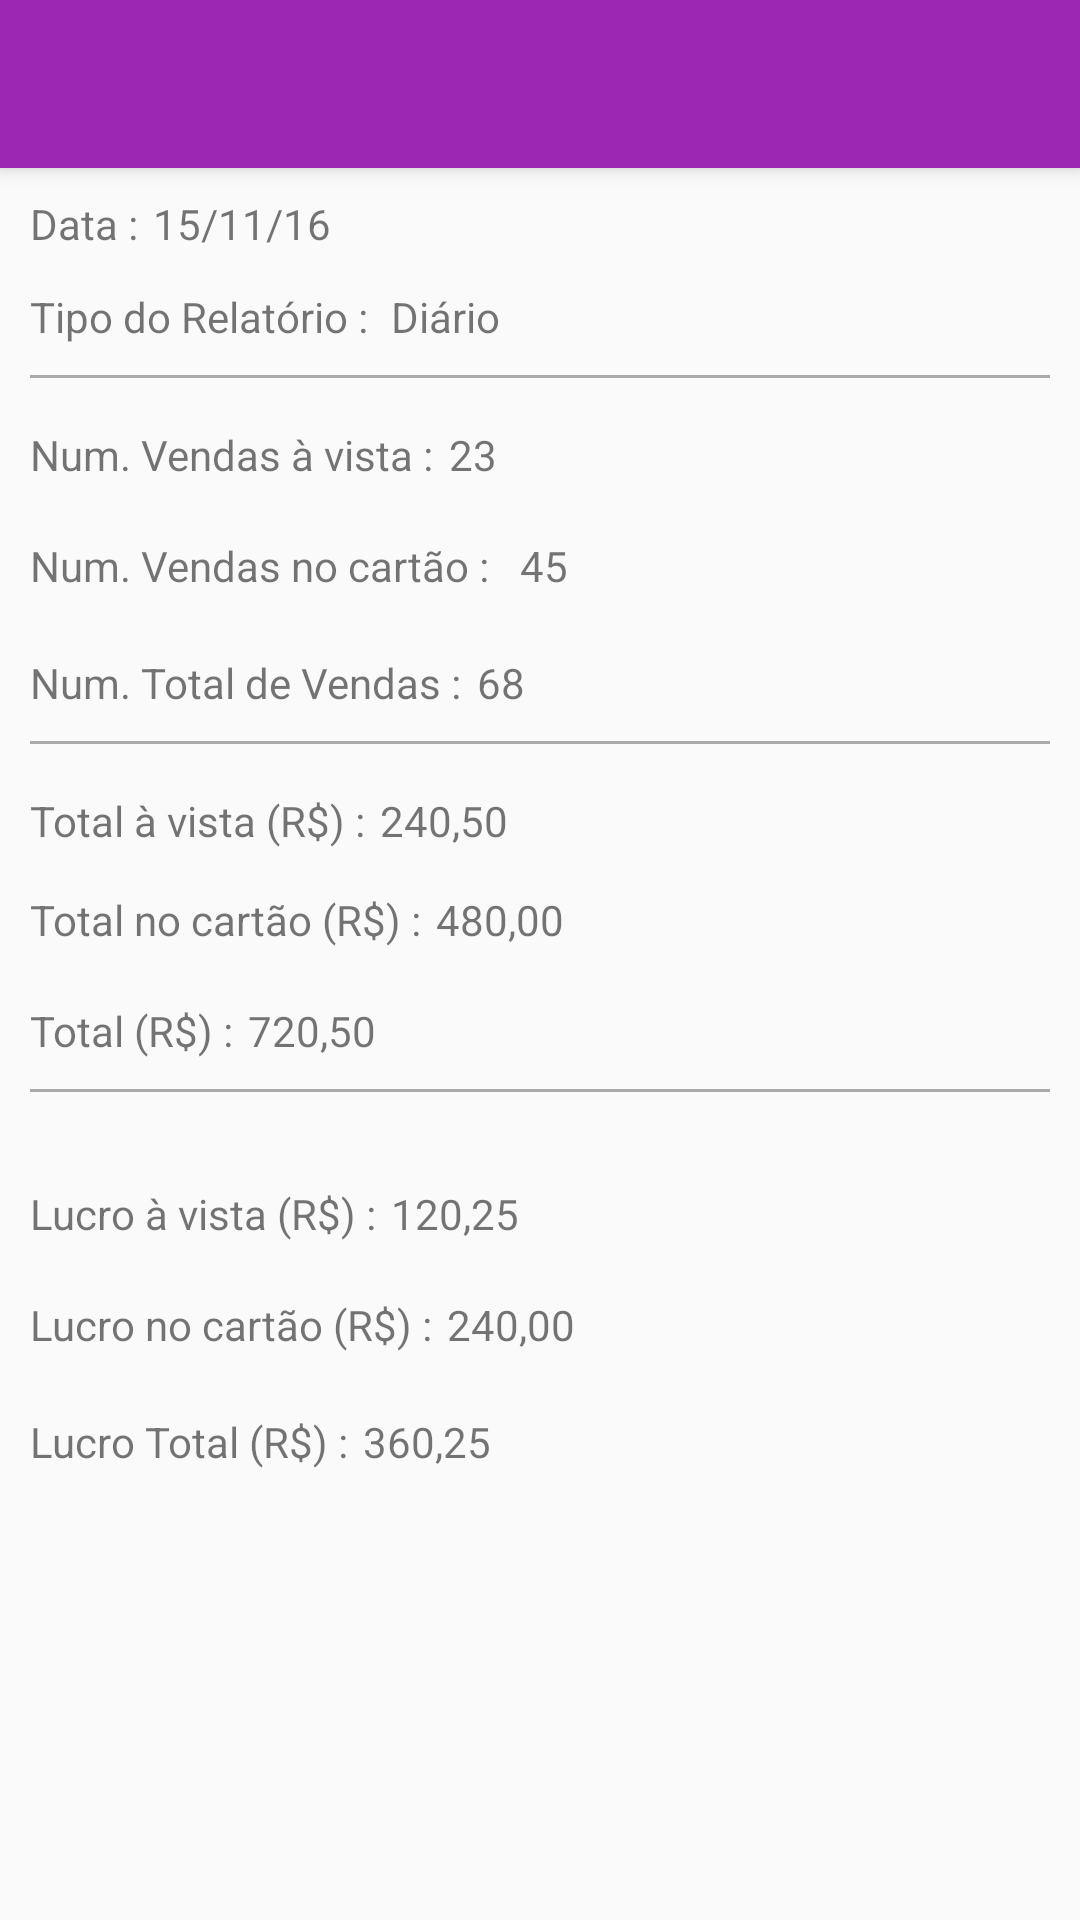

Produce the Android XML layout that renders to this screen, including the resource entries it uses.
<!-- AndroidManifest.xml: application theme AppTheme.NoActionBar -->
<!-- res/layout/activity_ver_detalhes_relatorio.xml -->
<?xml version="1.0" encoding="utf-8"?>
<android.support.design.widget.CoordinatorLayout xmlns:android="http://schemas.android.com/apk/res/android"
xmlns:tools="http://schemas.android.com/tools"
android:layout_width="match_parent"
android:layout_height="match_parent"
xmlns:app="http://schemas.android.com/apk/res-auto"
android:fitsSystemWindows="true"
tools:context=".Activity.VerDetalhesPedidoActivity">

<android.support.design.widget.AppBarLayout
    android:layout_width="match_parent"
    android:layout_height="wrap_content"
    android:id="@+id/appBarLayout_settings"
    android:theme="@style/ThemeOverlay.AppCompat.Dark.ActionBar">

    <android.support.v7.widget.Toolbar
        android:id="@+id/toolbar"
        android:layout_width="match_parent"
        android:layout_height="?attr/actionBarSize"
        android:background="?attr/colorPrimary"
        app:layout_scrollFlags="scroll|enterAlways"
        app:popupTheme="@style/ThemeOverlay.AppCompat.Light"/>

</android.support.design.widget.AppBarLayout>

    <RelativeLayout
        android:layout_width="match_parent"
        android:layout_height="match_parent">


        <TextView
            android:text="Data :"
            android:layout_width="wrap_content"
            android:layout_height="wrap_content"
            android:layout_marginLeft="10dp"
            android:layout_alignParentTop="true"
            android:layout_alignParentStart="true"
            android:layout_marginTop="@dimen/margin_top_toolbar"
            android:id="@+id/textView8" />

        
        <View
            android:layout_width="match_parent"
            android:layout_height="@dimen/view_height"
            android:layout_alignParentStart="true"
            android:layout_marginTop="10dp"
            android:layout_marginLeft="10dp"
            android:layout_marginRight="10dp"
            android:id="@+id/view_top_qtd_pedidos"
            android:background="@android:color/darker_gray"
            android:layout_below="@+id/textView10"/>

        <TextView
            android:text="Num. Vendas no cartão :"
            android:layout_width="wrap_content"
            android:layout_height="wrap_content"
            android:layout_below="@+id/textView14"
            android:layout_alignParentStart="true"
            android:layout_marginTop="18dp"
            android:layout_marginLeft="10dp"
            android:id="@+id/textView17" />

        <TextView
            android:text="Num. Total de Vendas :"
            android:layout_width="wrap_content"
            android:layout_height="wrap_content"
            android:layout_below="@+id/textView17"
            android:layout_alignParentStart="true"
            android:layout_marginTop="20dp"
            android:layout_marginLeft="10dp"
            android:id="@+id/textView19" />

        
        <View
            android:layout_width="match_parent"
            android:layout_height="@dimen/view_height"
            android:layout_marginTop="10dp"
            android:layout_marginLeft="10dp"
            android:layout_marginRight="10dp"
            android:id="@+id/view_top_total_entrada"
            android:background="@android:color/darker_gray"
            android:layout_below="@+id/textView19"/>

        <TextView
            android:text="Total à vista (R$) :"
            android:layout_width="wrap_content"
            android:layout_height="wrap_content"
            android:layout_marginTop="16dp"
            android:layout_marginLeft="10dp"
            android:id="@+id/textView20"
            android:layout_below="@+id/view_top_total_entrada"
            android:layout_alignParentStart="true" />

        <TextView
            android:text="Total no cartão (R$) :"
            android:layout_width="wrap_content"
            android:layout_height="wrap_content"
            android:layout_below="@+id/textView20"
            android:layout_alignParentStart="true"
            android:layout_marginTop="14dp"
            android:layout_marginLeft="10dp"
            android:id="@+id/textView21" />

        <TextView
            android:text="Total (R$) :"
            android:layout_width="wrap_content"
            android:layout_height="wrap_content"
            android:layout_below="@+id/textView21"
            android:layout_alignParentStart="true"
            android:layout_marginTop="18dp"
            android:layout_marginLeft="10dp"
            android:id="@+id/textView23" />


        
        <View
            android:layout_width="match_parent"
            android:layout_height="@dimen/view_height"
            android:layout_marginTop="10dp"
            android:layout_marginLeft="10dp"
            android:layout_marginRight="10dp"
            android:id="@+id/view_top_total_lucro"
            android:background="@android:color/darker_gray"
            android:layout_below="@+id/textView23"/>

        <TextView
            android:text="Lucro à vista (R$) :"
            android:layout_width="wrap_content"
            android:layout_height="wrap_content"
            android:layout_marginLeft="10dp"
            android:layout_below="@+id/view_top_total_lucro"
            android:layout_alignParentStart="true"
            android:layout_marginTop="31dp"
            android:id="@+id/textView24" />

        <TextView
            android:text="Lucro no cartão (R$) :"
            android:layout_width="wrap_content"
            android:layout_height="wrap_content"
            android:layout_marginTop="18dp"
            android:layout_marginLeft="10dp"
            android:id="@+id/textView25"
            android:layout_below="@+id/textView24"
            android:layout_alignParentStart="true" />

        <TextView
            android:text="Lucro Total (R$) :"
            android:layout_width="wrap_content"
            android:layout_height="wrap_content"
            android:layout_marginTop="20dp"
            android:layout_marginLeft="10dp"
            android:id="@+id/textView5"
            android:layout_below="@+id/textView25"
            android:layout_alignParentStart="true" />

        <TextView
            android:text="Num. Vendas à vista :"
            android:layout_width="wrap_content"
            android:layout_height="wrap_content"
            android:layout_marginTop="16dp"
            android:id="@+id/textView14"
            android:layout_below="@+id/view_top_qtd_pedidos"
            android:layout_alignStart="@+id/view_top_qtd_pedidos" />

        <TextView
            android:text="Tipo do Relatório :"
            android:layout_width="150dp"
            android:layout_height="wrap_content"
            android:layout_marginTop="12dp"
            android:layout_marginLeft="10dp"
            android:id="@+id/textView10"
            android:layout_below="@+id/textView8"
            android:layout_alignParentStart="true"
            android:layout_alignEnd="@+id/textView24" />

        <TextView
            android:text="15/11/16"
            android:layout_width="wrap_content"
            android:layout_height="wrap_content"
            android:layout_marginLeft="5dp"
            android:layout_alignTop="@+id/textView8"
            android:layout_toEndOf="@+id/textView8"
            android:id="@+id/tv_data_ver_detalhes_relatorio" />

        <TextView
            android:text="Diário"
            android:layout_width="wrap_content"
            android:layout_height="wrap_content"
            android:layout_marginLeft="5dp"
            android:layout_alignTop="@+id/textView10"
            android:layout_toEndOf="@+id/textView10"
            android:id="@+id/tv_tipo_ver_detalhes_relatorio" />

        <TextView
            android:text="23"
            android:layout_width="wrap_content"
            android:layout_height="wrap_content"
            android:layout_marginLeft="5dp"
            android:layout_alignTop="@+id/textView14"
            android:layout_toEndOf="@+id/textView14"
            android:id="@+id/tv_qtd_vendas_avista_ver_detalhes_relatorio" />

        <TextView
            android:text="68"
            android:layout_width="wrap_content"
            android:layout_height="wrap_content"
            android:layout_marginLeft="5dp"
            android:layout_alignTop="@+id/textView19"
            android:layout_toEndOf="@+id/textView19"
            android:id="@+id/tv_qtd_vendas_total_ver_detalhes_relatorio" />

        <TextView
            android:text="240,50"
            android:layout_width="wrap_content"
            android:layout_height="wrap_content"
            android:layout_marginLeft="5dp"
            android:layout_alignTop="@+id/textView20"
            android:layout_toEndOf="@+id/textView20"
            android:id="@+id/tv_total_entrada_avista_ver_detalhes_relatorio" />

        <TextView
            android:text="480,00"
            android:layout_width="wrap_content"
            android:layout_height="wrap_content"
            android:layout_marginLeft="5dp"
            android:layout_alignTop="@+id/textView21"
            android:layout_toEndOf="@+id/textView21"
            android:id="@+id/tv_total_entrada_cartao_ver_detalhes_relatorio" />

        <TextView
            android:text="720,50"
            android:layout_width="wrap_content"
            android:layout_height="wrap_content"
            android:layout_marginLeft="5dp"
            android:layout_centerVertical="true"
            android:layout_alignTop="@+id/textView23"
            android:layout_toEndOf="@+id/textView23"
            android:id="@+id/tv_total_entrada_ver_detalhes_relatorio" />

        <TextView
            android:text="120,25"
            android:layout_width="wrap_content"
            android:layout_height="wrap_content"
            android:layout_marginLeft="5dp"
            android:layout_alignTop="@+id/textView24"
            android:layout_toEndOf="@+id/textView24"
            android:id="@+id/tv_lucro_avista_ver_detalhes_relatorio" />

        <TextView
            android:text="240,00"
            android:layout_width="wrap_content"
            android:layout_height="wrap_content"
            android:layout_marginLeft="5dp"
            android:layout_alignTop="@+id/textView25"
            android:layout_toEndOf="@+id/textView25"
            android:id="@+id/tv_lucro_cartao_ver_detalhes_relatorio" />

        <TextView
            android:text="360,25"
            android:layout_width="wrap_content"
            android:layout_height="wrap_content"
            android:layout_marginLeft="5dp"
            android:id="@+id/tv_lucro_total_ver_detalhes_relatorio"
            android:layout_alignBaseline="@+id/textView5"
            android:layout_alignBottom="@+id/textView5"
            android:layout_toEndOf="@+id/textView5" />

        <TextView
            android:text="45"
            android:layout_width="wrap_content"
            android:layout_height="wrap_content"
            android:layout_marginLeft="10dp"
            android:id="@+id/tv_qtd_vendas_cartao_ver_detalhes_relatorio"
            android:layout_alignTop="@+id/textView17"
            android:layout_toEndOf="@+id/textView17" />

    </RelativeLayout>


</android.support.design.widget.CoordinatorLayout>
<!-- resources referenced by this layout -->
<resources>
  <dimen name="margin_top_toolbar">65dp</dimen>
  <dimen name="view_height">1dp</dimen>
  <style name="AppTheme.NoActionBar">
          <item name="windowActionBar">true</item>
          <item name="windowNoTitle">true</item>
      </style>
</resources>
